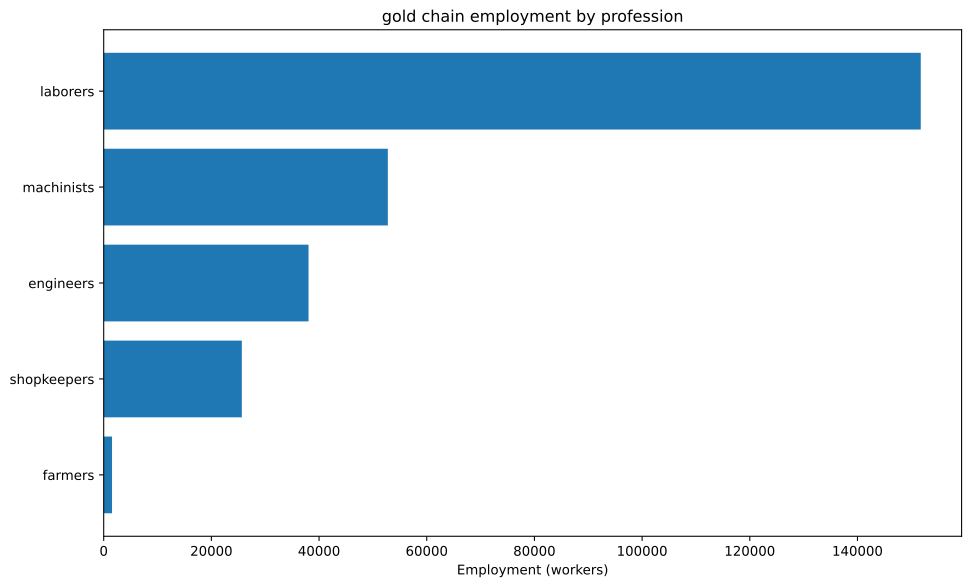

Data behind this chart, as committed beside it:
config, building, profession, employment
building_tooling_workshops+pm_rubber_gri…, building_tooling_workshops, engineers, 2668
building_tooling_workshops+pm_rubber_gri…, building_tooling_workshops, laborers, 16008
building_tooling_workshops+pm_rubber_gri…, building_tooling_workshops, machinists, 5336
building_tooling_workshops+pm_rubber_gri…, building_tooling_workshops, shopkeepers, 2668
building_paper_mills+pm_bleached_paper+p…, building_paper_mills, engineers, 354.4
building_paper_mills+pm_bleached_paper+p…, building_paper_mills, laborers, 2127
building_paper_mills+pm_bleached_paper+p…, building_paper_mills, machinists, 708.9
building_paper_mills+pm_bleached_paper+p…, building_paper_mills, shopkeepers, 354.4
building_chemical_plants+pm_improved_fer…, building_chemical_plants, engineers, 1013
building_chemical_plants+pm_improved_fer…, building_chemical_plants, laborers, 2025
building_chemical_plants+pm_improved_fer…, building_chemical_plants, machinists, 1519
building_chemical_plants+pm_improved_fer…, building_chemical_plants, shopkeepers, 506.3
building_explosives_factory+pm_vacuum_ev…, building_explosives_factory, engineers, 3544
building_explosives_factory+pm_vacuum_ev…, building_explosives_factory, laborers, 7089
building_explosives_factory+pm_vacuum_ev…, building_explosives_factory, machinists, 3544
building_explosives_factory+pm_vacuum_ev…, building_explosives_factory, shopkeepers, 1772
building_steel_mills+pm_open_hearth_proc…, building_steel_mills, engineers, 1026
building_steel_mills+pm_open_hearth_proc…, building_steel_mills, laborers, 3419
building_steel_mills+pm_open_hearth_proc…, building_steel_mills, machinists, 1709
building_steel_mills+pm_open_hearth_proc…, building_steel_mills, shopkeepers, 683.8
building_motor_industry+pm_steam_engines…, building_motor_industry, engineers, 67.1
building_motor_industry+pm_steam_engines…, building_motor_industry, laborers, 335.5
building_motor_industry+pm_steam_engines…, building_motor_industry, machinists, 201.3
building_motor_industry+pm_steam_engines…, building_motor_industry, shopkeepers, 67.1
building_coal_mine+pm_condensing_engine_…, building_coal_mine, engineers, 4694
building_coal_mine+pm_condensing_engine_…, building_coal_mine, laborers, 18776
building_coal_mine+pm_condensing_engine_…, building_coal_mine, machinists, 6259
building_coal_mine+pm_condensing_engine_…, building_coal_mine, shopkeepers, 3129
building_iron_mine+pm_condensing_engine_…, building_iron_mine, engineers, 1439
building_iron_mine+pm_condensing_engine_…, building_iron_mine, laborers, 5755
building_iron_mine+pm_condensing_engine_…, building_iron_mine, machinists, 1918
building_iron_mine+pm_condensing_engine_…, building_iron_mine, shopkeepers, 959.1
building_sulfur_mine+pm_condensing_engin…, building_sulfur_mine, engineers, 1680
building_sulfur_mine+pm_condensing_engin…, building_sulfur_mine, laborers, 6722
building_sulfur_mine+pm_condensing_engin…, building_sulfur_mine, machinists, 2241
building_sulfur_mine+pm_condensing_engin…, building_sulfur_mine, shopkeepers, 1120
building_gold_mine+pm_condensing_engine_…, building_gold_mine, engineers, 21429
building_gold_mine+pm_condensing_engine_…, building_gold_mine, laborers, 85714
building_gold_mine+pm_condensing_engine_…, building_gold_mine, machinists, 28571
building_gold_mine+pm_condensing_engine_…, building_gold_mine, shopkeepers, 14286
building_dye_plantation+automatic_irriga…, building_dye_plantation, farmers, 212.7
building_dye_plantation+automatic_irriga…, building_dye_plantation, laborers, 425.3
building_dye_plantation+automatic_irriga…, building_dye_plantation, machinists, 70.89
building_power_plant+pm_hydroelectric_pl…, building_power_plant, engineers, 25.52
building_power_plant+pm_hydroelectric_pl…, building_power_plant, laborers, 53.17
building_power_plant+pm_hydroelectric_pl…, building_power_plant, machinists, 38.28
building_logging_camp+pm_electric_saw_mi…, building_logging_camp, engineers, 106.3
building_logging_camp+pm_electric_saw_mi…, building_logging_camp, laborers, 638
building_logging_camp+pm_electric_saw_mi…, building_logging_camp, machinists, 212.7
building_logging_camp+pm_electric_saw_mi…, building_logging_camp, shopkeepers, 106.3
building_rubber_plantation+automatic_irr…, building_rubber_plantation, farmers, 1334
building_rubber_plantation+automatic_irr…, building_rubber_plantation, laborers, 2668
building_rubber_plantation+automatic_irr…, building_rubber_plantation, machinists, 444.7
